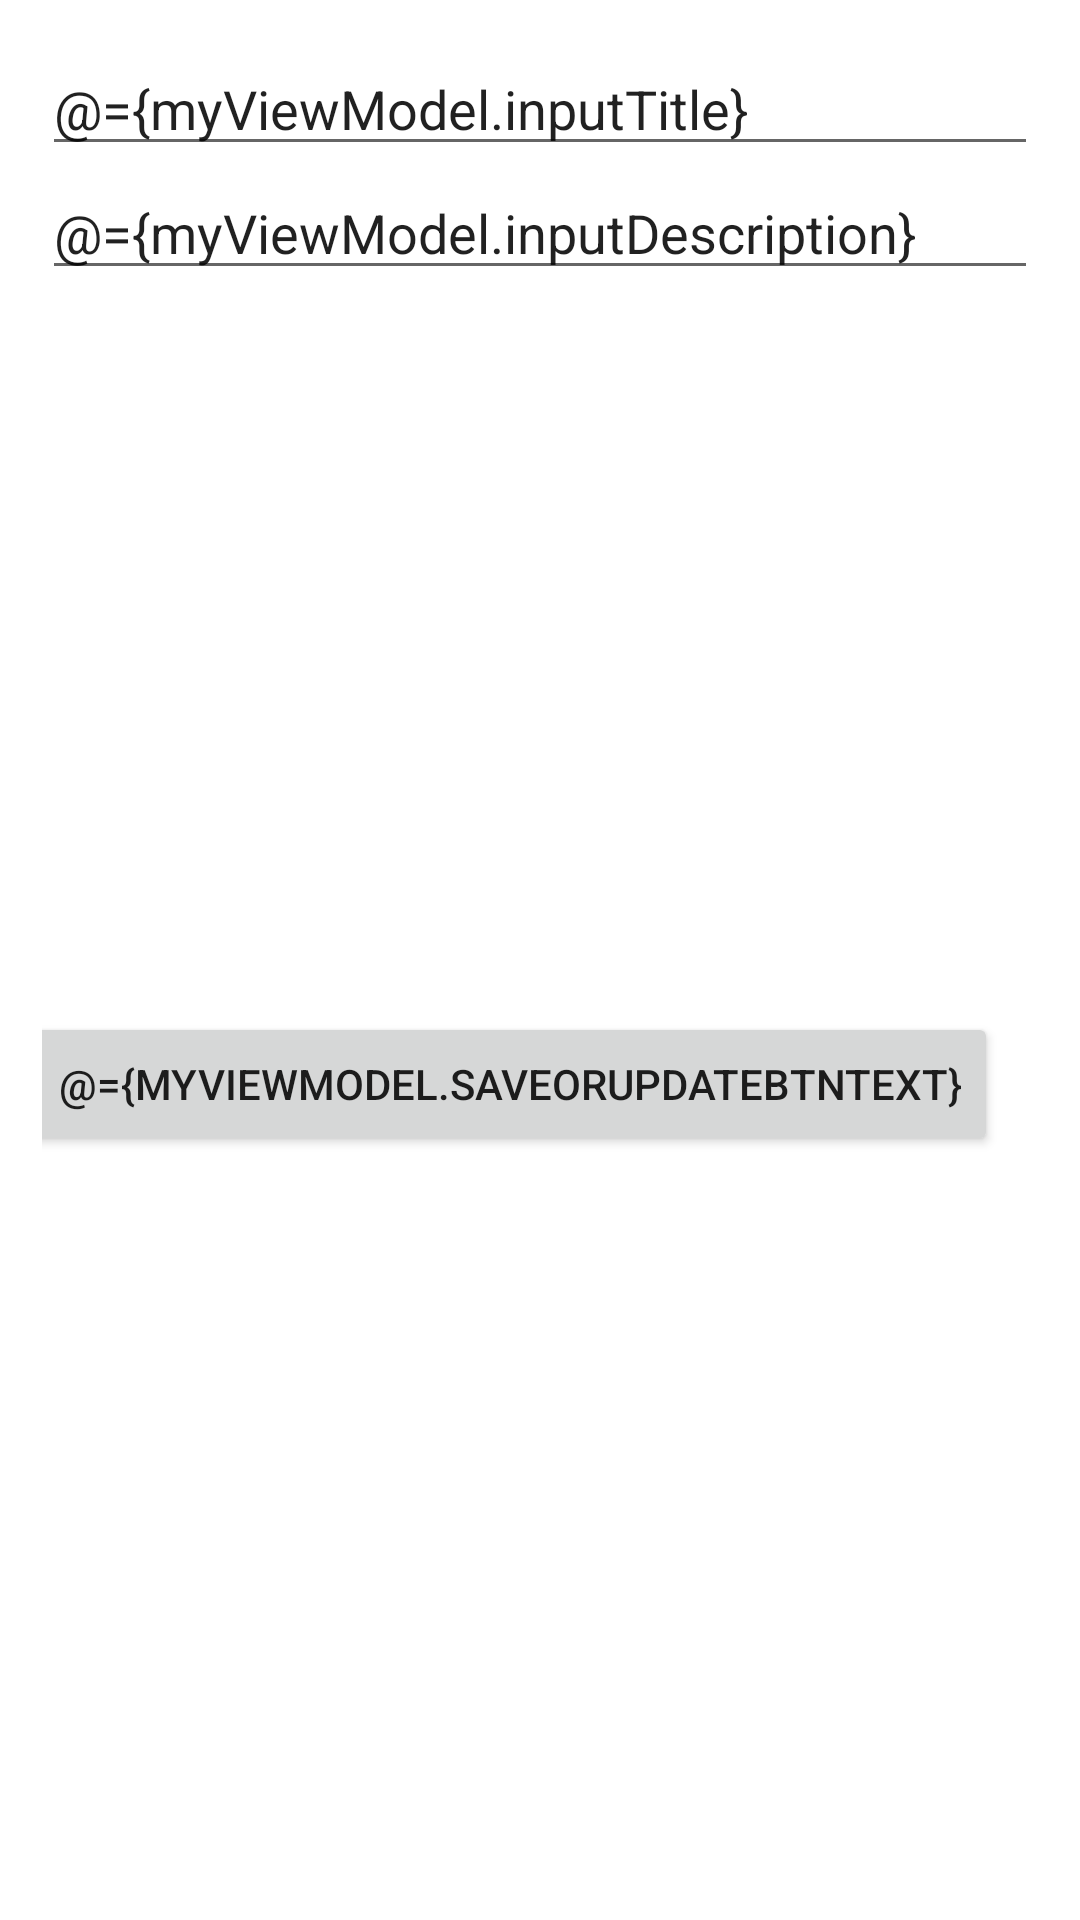

Layout XML and referenced resources for this Android screen:
<!-- AndroidManifest.xml: application theme Theme.SampleDatabinding -->
<!-- res/layout/activity_room.xml -->
<?xml version="1.0" encoding="utf-8"?>
<layout xmlns:android="http://schemas.android.com/apk/res/android">

    <data>

        <variable
            name="myViewModel"
            type="com.vikskod.roomandall.viewmodel.MainActivityViewModel" />
    </data>

    <LinearLayout
        android:layout_width="match_parent"
        android:layout_height="match_parent"
        android:orientation="vertical"
        android:padding="14dp">

        <EditText
            android:id="@+id/etTitle"
            android:layout_width="match_parent"
            android:layout_height="wrap_content"
            android:ems="10"
            android:hint="Title"
            android:inputType="text"
            android:text="@={myViewModel.inputTitle}" />

        <EditText
            android:id="@+id/etDescription"
            android:layout_width="match_parent"
            android:layout_height="wrap_content"
            android:ems="10"
            android:hint="Description"
            android:inputType="textPersonName"
            android:text="@={myViewModel.inputDescription}" />

        <LinearLayout
            android:layout_width="match_parent"
            android:layout_height="wrap_content"
            android:gravity="center"
            android:orientation="horizontal">

            <Button
                android:id="@+id/button"
                android:layout_width="wrap_content"
                android:layout_height="wrap_content"
                android:onClick="@{()->myViewModel.saveOrUpdate()}"
                android:text="@={myViewModel.saveOrUpdateBtnText}" />

            <View
                android:layout_width="20dp"
                android:layout_height="match_parent" />

            <Button
                android:id="@+id/button2"
                android:layout_width="wrap_content"
                android:layout_height="wrap_content"
                android:onClick="@{()->myViewModel.deleteOrDeleteAll()}"
                android:text="@={myViewModel.deleteOrDeleteAllBtnText}" />

        </LinearLayout>

        <View
            android:layout_width="match_parent"
            android:layout_height="20dp" />

        <androidx.recyclerview.widget.RecyclerView
            android:id="@+id/rvTodo"
            android:layout_width="match_parent"
            android:layout_height="match_parent" />

    </LinearLayout>
</layout>
<!-- resources referenced by this layout -->
<resources>
  <style name="Theme.SampleDatabinding" parent="Theme.MaterialComponents.DayNight.DarkActionBar">
          
          <item name="colorPrimary">@color/purple_500</item>
          <item name="colorPrimaryVariant">@color/purple_700</item>
          <item name="colorOnPrimary">@color/white</item>
          
          <item name="colorSecondary">@color/teal_200</item>
          <item name="colorSecondaryVariant">@color/teal_700</item>
          <item name="colorOnSecondary">@color/black</item>
          
          <item name="android:statusBarColor" tools:targetApi="l">?attr/colorPrimaryVariant</item>
          
      </style>
  <color name="purple_500">#FF6200EE</color>
  <color name="purple_700">#FF3700B3</color>
  <color name="white">#FFFFFFFF</color>
  <color name="teal_200">#FF03DAC5</color>
  <color name="teal_700">#FF018786</color>
  <color name="black">#FF000000</color>
</resources>
